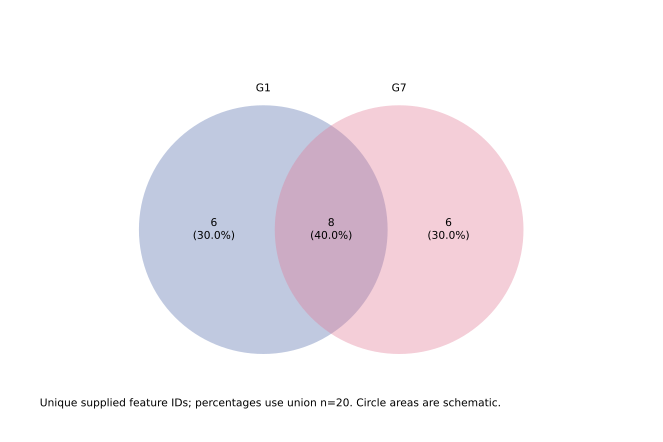

The table this chart was drawn from, first rows:
object_id	G1	G7
F01	1	0
F02	1	0
F03	1	0
F04	1	0
F05	1	0
F06	1	0
F07	1	1
F08	1	1
F09	1	1
F10	1	1
F11	1	1
F12	1	1
F13	1	1
F14	1	1
F15	0	1
F16	0	1
F17	0	1
F18	0	1
F19	0	1
F20	0	1
